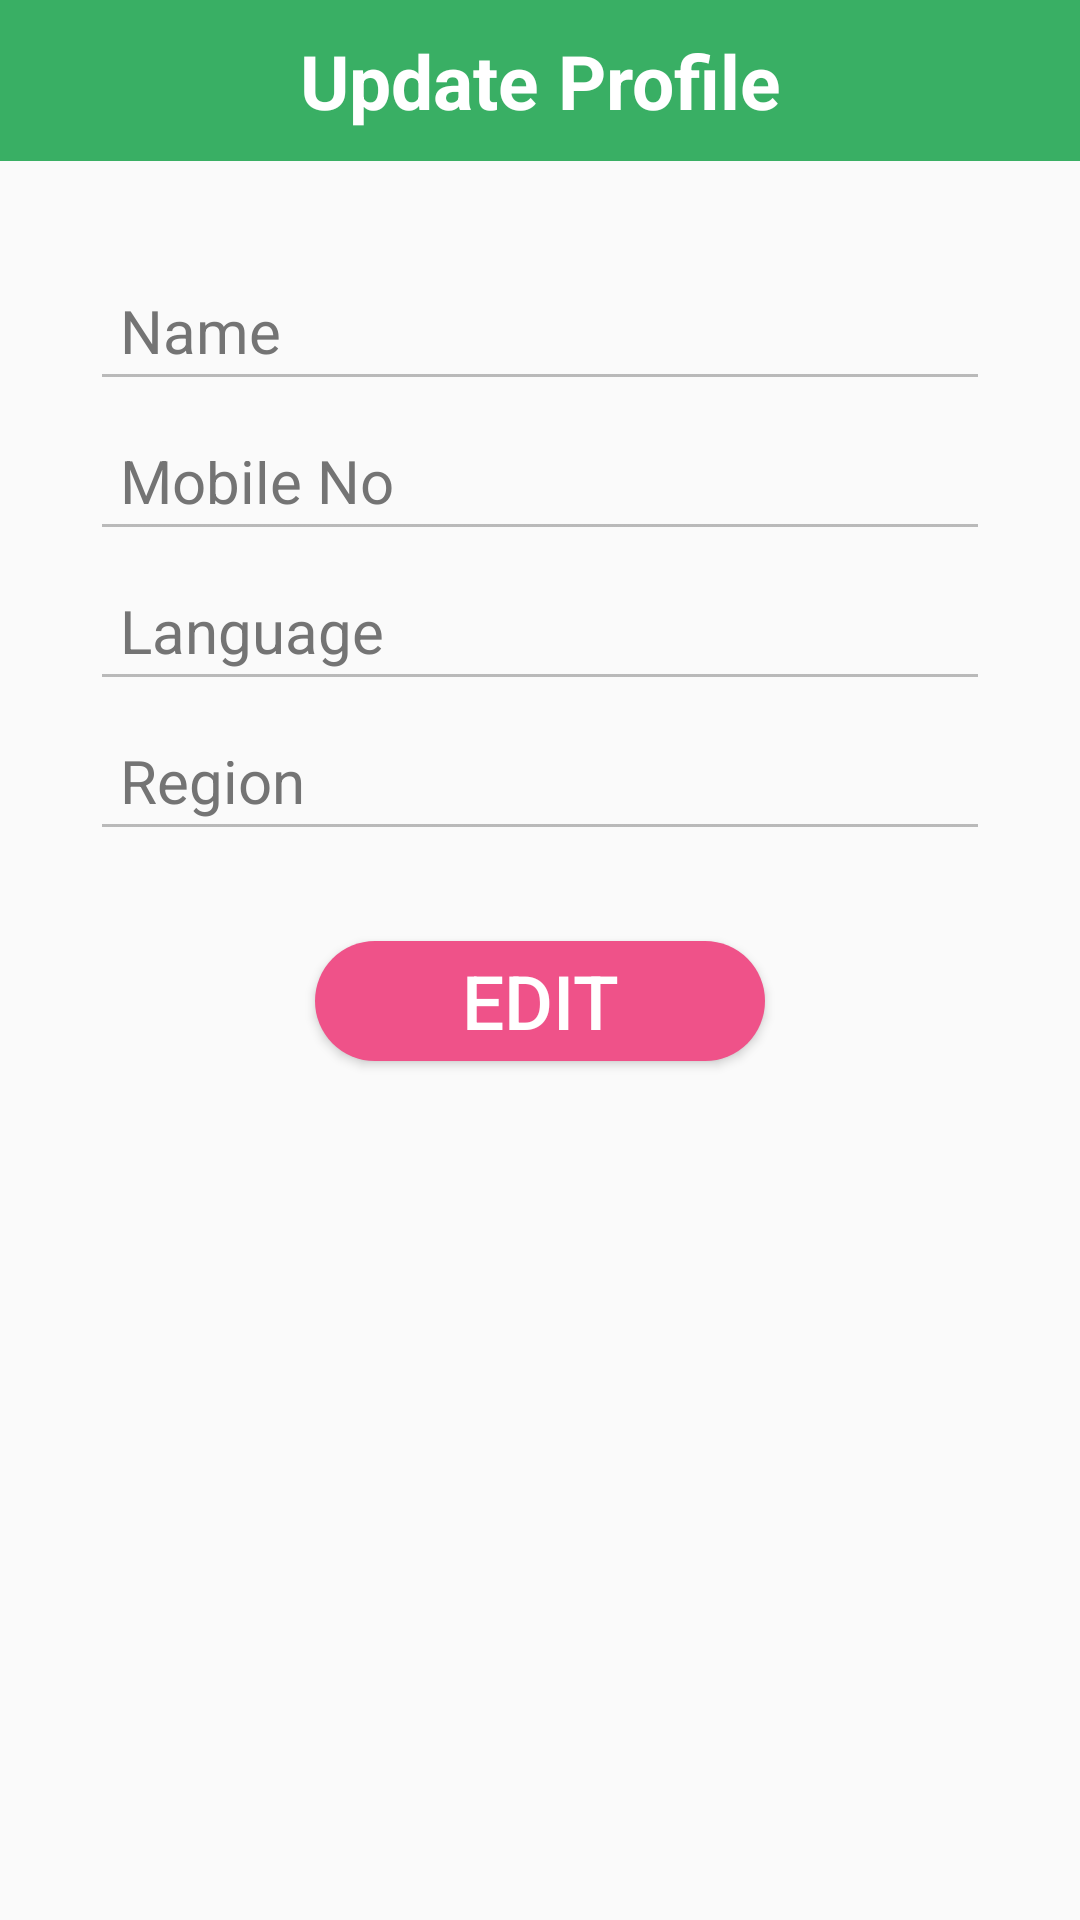

Write the Android layout XML for this screen, with the resource values it uses.
<!-- AndroidManifest.xml: application theme AppTheme -->
<!-- res/layout/fragment_profile.xml -->
<?xml version="1.0" encoding="utf-8"?>
<LinearLayout xmlns:android="http://schemas.android.com/apk/res/android"
    xmlns:tools="http://schemas.android.com/tools"
    android:layout_width="match_parent"
    android:layout_height="match_parent"
    android:orientation="vertical"
    android:theme="@style/AppTheme"
    >

    <TextView
        android:layout_width="match_parent"
        android:layout_height="wrap_content"
        android:text="Update Profile"
        android:textColor="@color/white"
        android:background="#39af64"
        android:textSize="25sp"
        android:textStyle="bold"
        android:layout_marginBottom="10dp"
        android:padding="10dp"
        android:layout_gravity="center_horizontal"
        android:gravity="center"/>

   <EditText
       android:layout_width="match_parent"
       android:layout_height="40dp"
       android:id="@+id/profile_name"
       android:layout_marginStart="30dp"
       android:layout_marginEnd="30dp"
       android:layout_marginTop="30dp"
       android:textColor="@color/black"
       android:hint="@string/name"
       android:layout_gravity="center_horizontal"
       android:gravity="center_vertical|start"
       android:paddingStart="10dp"
       android:paddingEnd="10dp"
       android:paddingBottom="10dp"
       android:inputType="textPersonName"
       android:textSize="20sp"
       android:textColorHint="@color/light_black"
       android:autofillHints="@string/your_name"
       android:enabled="false"
       tools:targetApi="o" />

    <EditText
        android:layout_width="match_parent"
        android:layout_height="40dp"
        android:id="@+id/profile_mobile"
        android:layout_marginStart="30dp"
        android:layout_marginEnd="30dp"
        android:layout_marginTop="10dp"
        android:textColor="@color/black"
        android:hint="Mobile No"
        android:layout_gravity="center_horizontal"
        android:gravity="center_vertical|start"
        android:paddingStart="10dp"
        android:paddingEnd="10dp"
        android:paddingBottom="10dp"
        android:maxLength="10"
        android:maxLines="1"
        android:inputType="phone"
        android:textSize="20sp"
        android:textColorHint="@color/light_black"
        android:enabled="false"
        />

    <EditText
        android:layout_width="match_parent"
        android:layout_height="40dp"
        android:id="@+id/profile_lang"
        android:layout_marginStart="30dp"
        android:layout_marginEnd="30dp"
        android:layout_marginTop="10dp"
        android:textColor="@color/black"
        android:hint="Language"
        android:layout_gravity="center_horizontal"
        android:gravity="center_vertical|start"
        android:paddingStart="10dp"
        android:paddingEnd="10dp"
        android:paddingBottom="10dp"
        android:inputType="text"
        android:textSize="20sp"
        android:textColorHint="@color/light_black"
        android:enabled="false"
        />

    <EditText
        android:layout_width="match_parent"
        android:layout_height="40dp"
        android:id="@+id/profile_region"
        android:layout_marginStart="30dp"
        android:layout_marginEnd="30dp"
        android:layout_marginTop="10dp"
        android:textColor="@color/black"
        android:hint="Region"
        android:layout_gravity="center_horizontal"
        android:gravity="center_vertical|start"
        android:paddingStart="10dp"
        android:paddingEnd="10dp"
        android:paddingBottom="10dp"
        android:inputType="textPostalAddress"
        android:textSize="20sp"
        android:textColorHint="@color/light_black"
        android:enabled="false"
        />

    <Button
        android:id="@+id/edit_button"
        android:layout_width="150dp"
        android:layout_height="40dp"
        android:layout_gravity="center_horizontal"
        android:layout_marginTop="30dp"
        android:background="@drawable/curved_button"
        android:text="Edit"
        android:textColor="@color/white"
        android:textSize="25sp" />



</LinearLayout>
<!-- resources referenced by this layout -->
<resources>
  <color name="black">#000</color>
  <color name="light_black">#747474</color>
  <color name="white">#fff</color>
  <!-- drawable curved_button (drawable) -->
  <?xml version="1.0" encoding="utf-8"?>
  <shape xmlns:android="http://schemas.android.com/apk/res/android"
  android:shape="rectangle">
  <solid android:color="#ef5289" />
  <corners
      android:bottomLeftRadius="100dp"
      android:bottomRightRadius="100dp"
      android:topLeftRadius="100dp"
      android:topRightRadius="100dp" />
  
  </shape>
  <string name="name">Name</string>
  <string name="your_name">Name</string>
  <style name="AppTheme" parent="Theme.AppCompat.Light.DarkActionBar">
          
          <item name="colorPrimary">@color/colorPrimary</item>
          <item name="colorPrimaryDark">@color/colorPrimaryDark</item>
          <item name="colorAccent">@color/colorAccent</item>
          <item name="actionBarTheme">@color/colorAccent</item>
          <item name="android:textColorPrimary">@color/white</item>
          <item name="android:textColorHint">@color/white</item>
      </style>
  <color name="colorPrimary">#3F51B5</color>
  <color name="colorPrimaryDark">#303F9F</color>
  <color name="colorAccent">#FF4081</color>
</resources>
